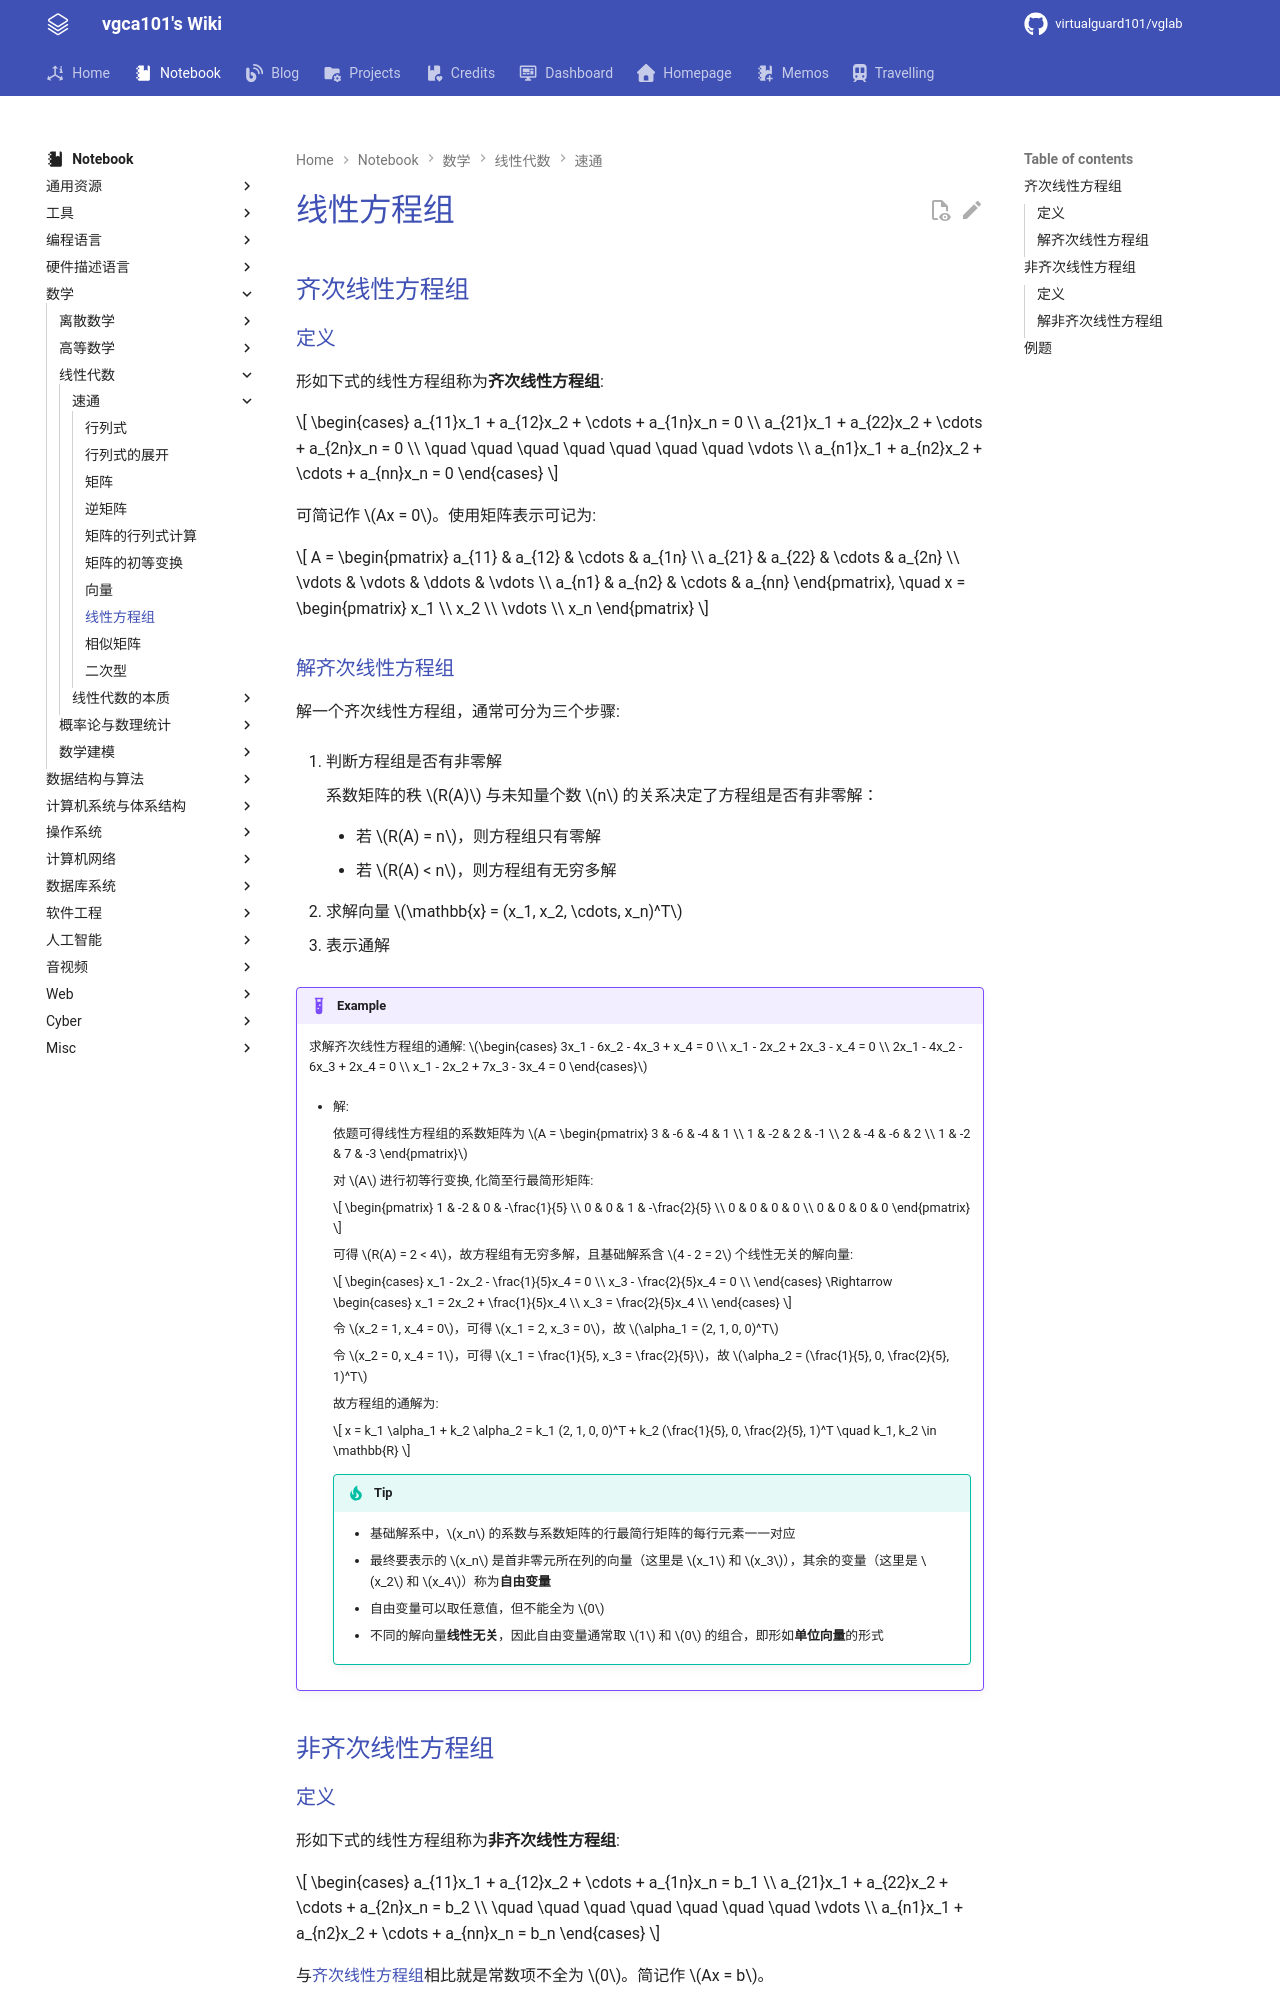

repository: virtualguard101/wiki · page: note/math/linear/线性方程组/index.html · generator: mkdocs

---
date: 2025-11-22 15:45:02
title: 线性方程组
permalink:
publish: true
tags:
  - 线性代数
---

# 线性方程组

## 齐次线性方程组

### 定义

形如下式的线性方程组称为**齐次线性方程组**:

$$
\begin{cases}
a_{11}x_1 + a_{12}x_2 + \cdots + a_{1n}x_n = 0 \\
a_{21}x_1 + a_{22}x_2 + \cdots + a_{2n}x_n = 0 \\
\quad \quad \quad \quad \quad \quad \quad \vdots \\
a_{n1}x_1 + a_{n2}x_2 + \cdots + a_{nn}x_n = 0
\end{cases}
$$

可简记作 $Ax = 0$。使用矩阵表示可记为:

$$
A = \begin{pmatrix}
a_{11} & a_{12} & \cdots & a_{1n} \\
a_{21} & a_{22} & \cdots & a_{2n} \\
\vdots & \vdots & \ddots & \vdots \\
a_{n1} & a_{n2} & \cdots & a_{nn}
\end{pmatrix}, \quad x = \begin{pmatrix}
x_1 \\
x_2 \\
\vdots \\
x_n
\end{pmatrix}
$$

### 解齐次线性方程组

解一个齐次线性方程组，通常可分为三个步骤:

1. 判断方程组是否有非零解

    系数矩阵的秩 $R(A)$ 与未知量个数 $n$ 的关系决定了方程组是否有非零解：
    
    - 若 $R(A) = n$，则方程组只有零解

    - 若 $R(A) < n$，则方程组有无穷多解

2. 求解向量 $\mathbb{x} = (x_1, x_2, \cdots, x_n)^T$

3. 表示通解

!!! example
    求解齐次线性方程组的通解: $\begin{cases}
        3x_1 - 6x_2 - 4x_3 + x_4 = 0 \\
        x_1 - 2x_2 + 2x_3 - x_4 = 0 \\
        2x_1 - 4x_2 - 6x_3 + 2x_4 = 0 \\
        x_1 - 2x_2 + 7x_3 - 3x_4 = 0
    \end{cases}$

    - 解:

        依题可得线性方程组的系数矩阵为 $A = \begin{pmatrix}
            3 & -6 & -4 & 1 \\
            1 & -2 & 2 & -1 \\
            2 & -4 & -6 & 2 \\
            1 & -2 & 7 & -3
        \end{pmatrix}$

        对 $A$ 进行初等行变换, 化简至行最简形矩阵:

        $$
        \begin{pmatrix}
            1 & -2 & 0 & -\frac{1}{5} \\
            0 & 0 & 1 & -\frac{2}{5} \\
            0 & 0 & 0 & 0 \\
            0 & 0 & 0 & 0
        \end{pmatrix}
        $$

        可得 $R(A) = 2 < 4$，故方程组有无穷多解，且基础解系含 $4 - 2 = 2$ 个线性无关的解向量:

        $$
        \begin{cases}
            x_1 - 2x_2 - \frac{1}{5}x_4 = 0 \\
            x_3 - \frac{2}{5}x_4 = 0 \\
        \end{cases} \Rightarrow \begin{cases}
            x_1 = 2x_2 + \frac{1}{5}x_4 \\
            x_3 = \frac{2}{5}x_4 \\
        \end{cases}
        $$

        令 $x_2 = 1, x_4 = 0$，可得 $x_1 = 2, x_3 = 0$，故 $\alpha_1 = (2, 1, 0, 0)^T$

        令 $x_2 = 0, x_4 = 1$，可得 $x_1 = \frac{1}{5}, x_3 = \frac{2}{5}$，故 $\alpha_2 = (\frac{1}{5}, 0, \frac{2}{5}, 1)^T$

        故方程组的通解为:

        $$
        x = k_1 \alpha_1 + k_2 \alpha_2 = k_1 (2, 1, 0, 0)^T + k_2 (\frac{1}{5}, 0, \frac{2}{5}, 1)^T \quad k_1, k_2 \in \mathbb{R}
        $$

        !!! tip
            - 基础解系中，$x_n$ 的系数与系数矩阵的行最简行矩阵的每行元素一一对应

            - 最终要表示的 $x_n$ 是首非零元所在列的向量（这里是 $x_1$ 和 $x_3$），其余的变量（这里是 $x_2$ 和 $x_4$）称为**自由变量**

            - 自由变量可以取任意值，但不能全为 $0$

            - 不同的解向量**线性无关**，因此自由变量通常取 $1$ 和 $0$ 的组合，即形如**单位向量**的形式

## 非齐次线性方程组

### 定义

形如下式的线性方程组称为**非齐次线性方程组**:

$$
\begin{cases}
a_{11}x_1 + a_{12}x_2 + \cdots + a_{1n}x_n = b_1 \\
a_{21}x_1 + a_{22}x_2 + \cdots + a_{2n}x_n = b_2 \\
\quad \quad \quad \quad \quad \quad \quad \vdots \\
a_{n1}x_1 + a_{n2}x_2 + \cdots + a_{nn}x_n = b_n
\end{cases}
$$

与[齐次线性方程组](#定义)相比就是常数项不全为 $0$。简记作 $Ax = b$。
